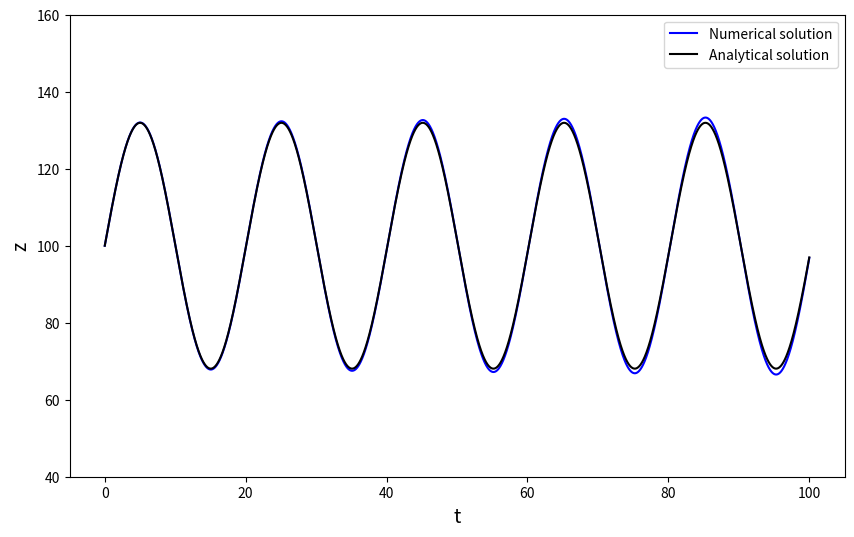

This chart was generated by the following Python code:
# -*- coding: utf-8 -*-
"""
Created on Tue Sep 23 19:16:43 2014

[redacted]
"""

import numpy
import matplotlib.pyplot as plt
#Grid in time
T = 100
dt = 0.01
N = int(T/dt)+1
t = numpy.linspace(0.0,T,N)

#Initial Condition
z0 = 100.
v = 10
g = 9.81
zt = 100.

u = numpy.array([z0, v])
z = numpy.zeros(N)
z[0] = z0

#time-loop using Euler's method
for n in range(1,N):
    u = u + dt*numpy.array([u[1],g*(1-u[0]/zt)])
    z[n] = u[0]

#Exact solution
z_exact = v*(zt/g)**.5*numpy.sin((g/zt)**.5*t)+\
            (z0-zt)*numpy.cos((g/zt)**.5*t)+zt  
    
#plot the solution
plt.figure(figsize=(10,6))
plt.ylim(40,160)
plt.xlabel('t',fontsize=14)
plt.ylabel('z', fontsize=14)
plt.plot(t,z,'b-')
plt.plot(t,z_exact,'k-')
plt.legend(['Numerical solution', 'Analytical solution'],numpoints=1)

plt.show()


